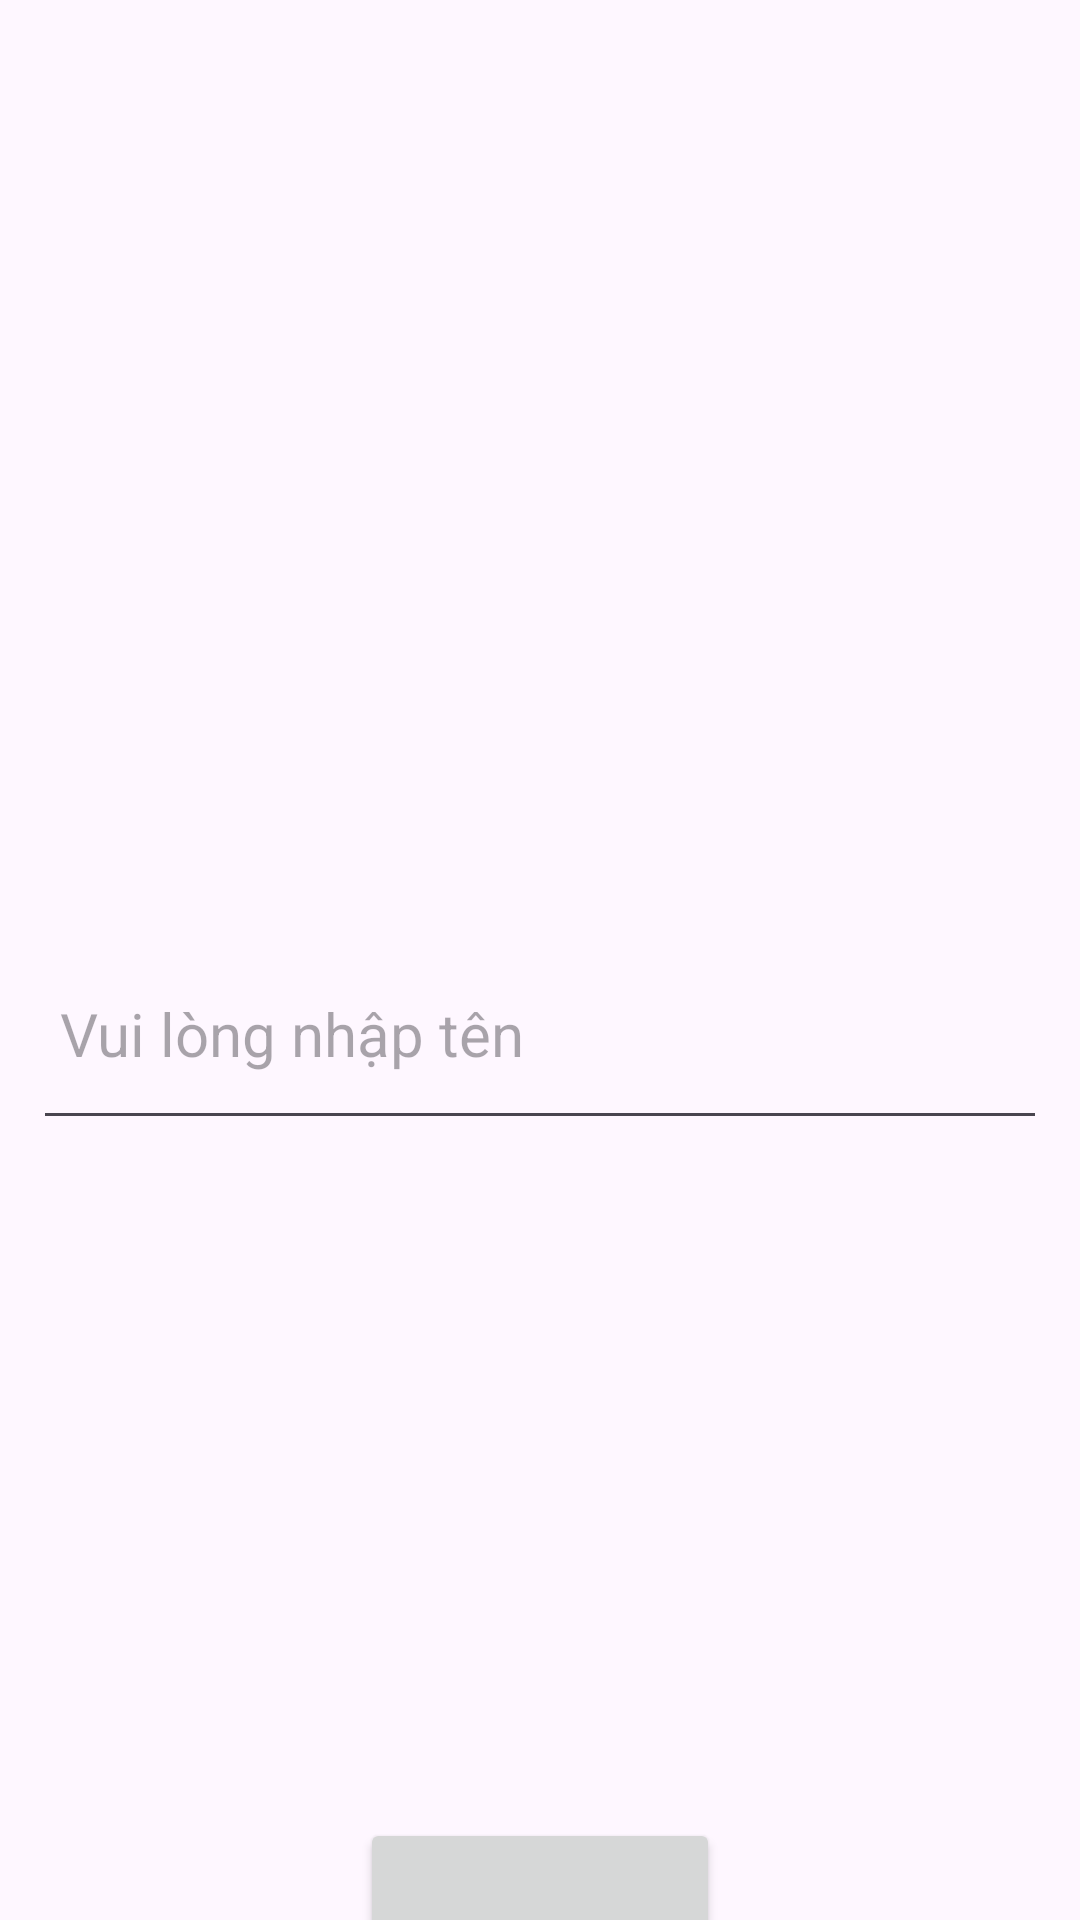

Reconstruct the res/layout file that produces this screen, plus the resources it refers to.
<!-- AndroidManifest.xml: application theme Theme.SessionApplication -->
<!-- res/layout/activity_bt2.xml -->
<?xml version="1.0" encoding="utf-8"?>
<androidx.constraintlayout.widget.ConstraintLayout xmlns:android="http://schemas.android.com/apk/res/android"
    xmlns:app="http://schemas.android.com/apk/res-auto"
    xmlns:tools="http://schemas.android.com/tools"
    android:id="@+id/main"
    android:layout_width="match_parent"
    android:layout_height="match_parent"
    tools:context=".activity.ActivityBT2">

    <ImageView
        android:id="@+id/img_logo_bt2"
        android:layout_width="320dp"
        android:layout_height="240dp"
        android:layout_marginStart="45dp"
        android:layout_marginTop="30dp"
        android:layout_marginEnd="45dp"
        app:layout_constraintEnd_toEndOf="parent"
        app:layout_constraintStart_toStartOf="parent"
        app:layout_constraintTop_toTopOf="parent"
        app:srcCompat="@drawable/java" />

    <EditText
        android:id="@+id/edt_name"
        style="@android:style/Widget.Material.Light.AutoCompleteTextView"
        android:layout_width="338dp"
        android:layout_height="74dp"
        android:layout_marginStart="37dp"
        android:layout_marginTop="36dp"
        android:layout_marginEnd="37dp"
        android:ems="10"
        android:hint=" Vui lòng nhập tên"
        android:inputType="text"
        android:singleLine="false"
        android:textSize="20sp"
        app:layout_constraintEnd_toEndOf="parent"
        app:layout_constraintStart_toStartOf="parent"
        app:layout_constraintTop_toBottomOf="@+id/img_logo_bt2" />

    <TextView
        android:id="@+id/tv_name_title"
        android:layout_width="336dp"
        android:layout_height="60dp"
        android:layout_marginStart="37dp"
        android:layout_marginTop="30dp"
        android:layout_marginEnd="37dp"
        android:gravity="center"
        android:textAlignment="center"
        android:textColor="@color/design_default_color_primary"
        android:textSize="20sp"
        app:layout_constraintEnd_toEndOf="parent"
        app:layout_constraintStart_toStartOf="parent"
        app:layout_constraintTop_toBottomOf="@+id/edt_name" />

    <TextView
        android:id="@+id/tv_name"
        android:layout_width="335dp"
        android:layout_height="58dp"
        android:layout_marginStart="38dp"
        android:layout_marginTop="48dp"
        android:layout_marginEnd="38dp"
        android:gravity="center"
        android:textAlignment="center"
        android:textSize="20sp"
        android:textStyle="bold"
        android:textColor="@color/material_dynamic_neutral20"
        android:textColorHighlight="@color/design_default_color_on_primary"
        app:layout_constraintEnd_toEndOf="parent"
        app:layout_constraintStart_toStartOf="parent"
        app:layout_constraintTop_toBottomOf="@+id/tv_name_title" />

    <Button
        android:id="@+id/btn_exit_bt2"
        android:layout_width="120dp"
        android:layout_height="59dp"
        android:layout_marginStart="145dp"
        android:layout_marginTop="30dp"
        android:layout_marginEnd="145dp"
        android:contentDescription="Thoát khỏi trang bài tập 1"
        app:layout_constraintEnd_toEndOf="parent"
        app:layout_constraintStart_toStartOf="parent"
        app:layout_constraintTop_toBottomOf="@+id/tv_name" />
</androidx.constraintlayout.widget.ConstraintLayout>
<!-- resources referenced by this layout -->
<resources>
  <style name="Theme.SessionApplication" parent="Base.Theme.SessionApplication" />
  <style name="Base.Theme.SessionApplication" parent="Theme.Material3.DayNight.NoActionBar">
          
          
      </style>
</resources>
